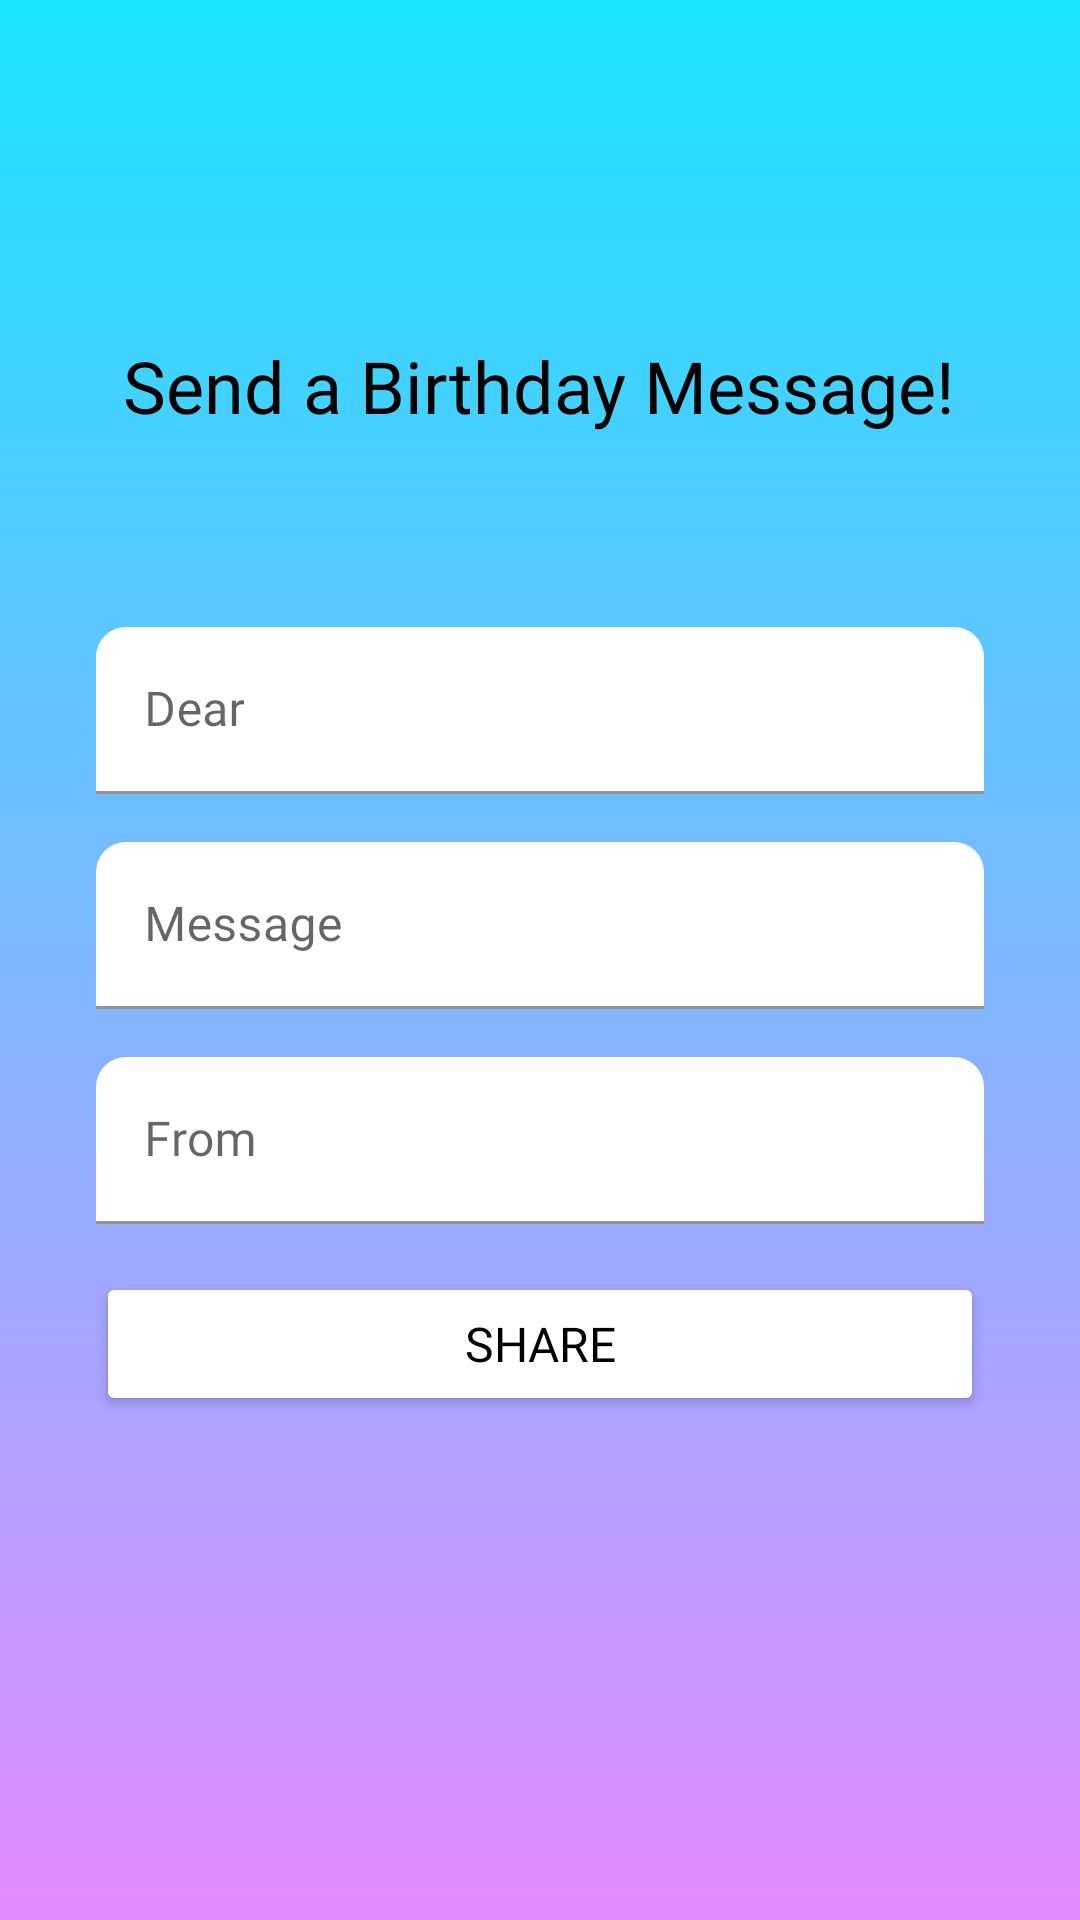

Write the Android layout XML for this screen, with the resource values it uses.
<!-- AndroidManifest.xml: application theme Theme.IntentChallange -->
<!-- res/layout/activity_main.xml -->
<?xml version="1.0" encoding="utf-8"?>
<androidx.constraintlayout.widget.ConstraintLayout
    xmlns:android="http://schemas.android.com/apk/res/android"
    xmlns:app="http://schemas.android.com/apk/res-auto"
    xmlns:tools="http://schemas.android.com/tools"
    android:layout_width="match_parent"
    android:layout_height="match_parent"
    tools:context=".SendTextActivity">


        <ImageView
            android:id="@+id/imageView"
            android:layout_width="0dp"
            android:layout_height="0dp"
            android:contentDescription="@string/background_main_activity"
            android:scaleType="centerCrop"
            app:layout_constraintBottom_toBottomOf="parent"
            app:layout_constraintEnd_toEndOf="parent"
            app:layout_constraintStart_toStartOf="parent"
            app:layout_constraintTop_toTopOf="parent"
            app:srcCompat="@drawable/background_happybirthday" />

        <TextView
            android:id="@+id/birthday_card"
            android:layout_width="wrap_content"
            android:layout_height="wrap_content"
            android:layout_marginTop="16dp"
            android:layout_marginBottom="16dp"
            android:fontFamily="@font/roboto_slab"
            android:text="@string/birthday_card_text"
            android:textAlignment="center"
            android:textColor="@color/black"
            android:textSize="24sp"
            app:layout_constraintBottom_toTopOf="@+id/editText_dear"
            app:layout_constraintEnd_toEndOf="@+id/editText_dear"
            app:layout_constraintHorizontal_bias="0.49"
            app:layout_constraintStart_toStartOf="@+id/editText_dear"
            app:layout_constraintTop_toTopOf="parent"
            app:layout_constraintVertical_bias="0.666" />

        <com.google.android.material.textfield.TextInputLayout
            android:id="@+id/editText_dear"
            android:layout_width="0dp"
            android:layout_height="wrap_content"
            android:layout_marginBottom="16dp"
            app:boxCornerRadiusTopEnd="10dp"
            app:boxCornerRadiusTopStart="10dp"
            app:layout_constraintBottom_toTopOf="@+id/editText_message"
            app:layout_constraintEnd_toEndOf="@+id/editText_message"
            app:layout_constraintStart_toStartOf="@+id/editText_message">

            <com.google.android.material.textfield.TextInputEditText
                android:id="@+id/dear_id"
                android:layout_width="match_parent"
                android:layout_height="wrap_content"
                android:backgroundTint="@color/white"
                android:fontFamily="@font/roboto_slab"
                android:hint="@string/dear_text"
                android:textAlignment="viewStart"
                tools:ignore="TextContrastCheck" />
        </com.google.android.material.textfield.TextInputLayout>

        <com.google.android.material.textfield.TextInputLayout
            android:id="@+id/editText_message"
            android:layout_width="0dp"
            android:layout_height="wrap_content"
            android:layout_marginStart="32dp"
            android:layout_marginTop="32dp"
            android:layout_marginEnd="32dp"
            android:hint="@string/edittext_message"
            app:boxCornerRadiusTopEnd="10dp"
            app:boxCornerRadiusTopStart="10dp"
            app:layout_constraintBottom_toBottomOf="parent"
            app:layout_constraintEnd_toEndOf="parent"
            app:layout_constraintStart_toStartOf="parent"
            app:layout_constraintTop_toTopOf="parent"
            app:layout_constraintVertical_bias="0.45">

            <com.google.android.material.textfield.TextInputEditText
                android:id="@+id/myMessage"
                android:layout_width="match_parent"
                android:layout_height="match_parent"
                android:backgroundTint="@color/white"
                android:fontFamily="@font/roboto_slab"
                android:lineSpacingExtra="4sp"
                android:textAlignment="viewStart"
                android:textSize="16sp"
                tools:ignore="TextContrastCheck" />

        </com.google.android.material.textfield.TextInputLayout>

        <com.google.android.material.textfield.TextInputLayout
            android:id="@+id/editText_from"
            android:layout_width="0dp"
            android:layout_height="wrap_content"
            android:layout_marginTop="16dp"
            app:boxCornerRadiusTopEnd="10dp"
            app:boxCornerRadiusTopStart="10dp"
            app:layout_constraintEnd_toEndOf="@+id/editText_message"
            app:layout_constraintStart_toStartOf="@+id/editText_message"
            app:layout_constraintTop_toBottomOf="@+id/editText_message"
            app:prefixTextColor="#00FFFFFF">

            <com.google.android.material.textfield.TextInputEditText
                android:id="@+id/from_id"
                android:layout_width="match_parent"
                android:layout_height="wrap_content"
                android:backgroundTint="@color/white"
                android:fontFamily="@font/roboto_slab"
                android:hint="@string/from_text"
                tools:ignore="TextContrastCheck" />
        </com.google.android.material.textfield.TextInputLayout>


        <Button
            android:id="@+id/share_button"
            android:layout_width="0dp"
            android:layout_height="wrap_content"
            android:layout_marginTop="16dp"
            android:backgroundTint="@color/white"
            android:fontFamily="@font/roboto_slab_bold"
            android:text="@string/share_button_text"
            android:textColor="#000000"
            android:textSize="16sp"
            app:layout_constraintBottom_toBottomOf="parent"
            app:layout_constraintEnd_toEndOf="@+id/editText_from"
            app:layout_constraintHorizontal_bias="0.0"
            app:layout_constraintStart_toStartOf="@+id/editText_from"
            app:layout_constraintTop_toBottomOf="@+id/editText_from"
            app:layout_constraintVertical_bias="0.0" />

</androidx.constraintlayout.widget.ConstraintLayout>
<!-- resources referenced by this layout -->
<resources>
  <!-- drawable background_happybirthday (drawable) -->
  <vector xmlns:android="http://schemas.android.com/apk/res/android"
      xmlns:aapt="http://schemas.android.com/aapt"
      android:width="360dp"
      android:height="800dp"
      android:viewportWidth="360"
      android:viewportHeight="800">
    <path
        android:pathData="M0,0h360v800h-360z">
      <aapt:attr name="android:fillColor">
        <gradient 
            android:startY="0"
            android:startX="180"
            android:endY="800"
            android:endX="180"
            android:type="linear">
          <item android:offset="0" android:color="#FF00F0FF"/>
          <item android:offset="1" android:color="#FFFC7EFF"/>
        </gradient>
      </aapt:attr>
    </path>
  </vector>
  <string name="background_main_activity">Background main activity</string>
  <string name="birthday_card_text">Send a Birthday Message!</string>
  <string name="dear_text">Dear</string>
  <string name="edittext_message">Message</string>
  <string name="from_text">From</string>
  <string name="share_button_text">Share</string>
  <style name="Theme.IntentChallange" parent="Theme.MaterialComponents.DayNight.DarkActionBar">
          
          <item name="colorPrimary">#FC7EFF</item>
          <item name="colorPrimaryVariant">#C83ACC</item>
          <item name="colorOnPrimary">@color/white</item>
          
          <item name="colorSecondary">@color/teal_200</item>
          <item name="colorSecondaryVariant">@color/teal_700</item>
          <item name="colorOnSecondary">@color/black</item>
          
          <item name="android:statusBarColor" tools:targetApi="l">?attr/colorPrimaryVariant</item>
          
      </style>
  <!-- not gathered from this repository: default colours our renderer supplied (Android Studio template values) -->
  <color name="teal_200">#FF03DAC5</color>
  <color name="teal_700">#FF018786</color>
  <color name="black">#FF000000</color>
  <color name="white">#FFFFFFFF</color>
</resources>
